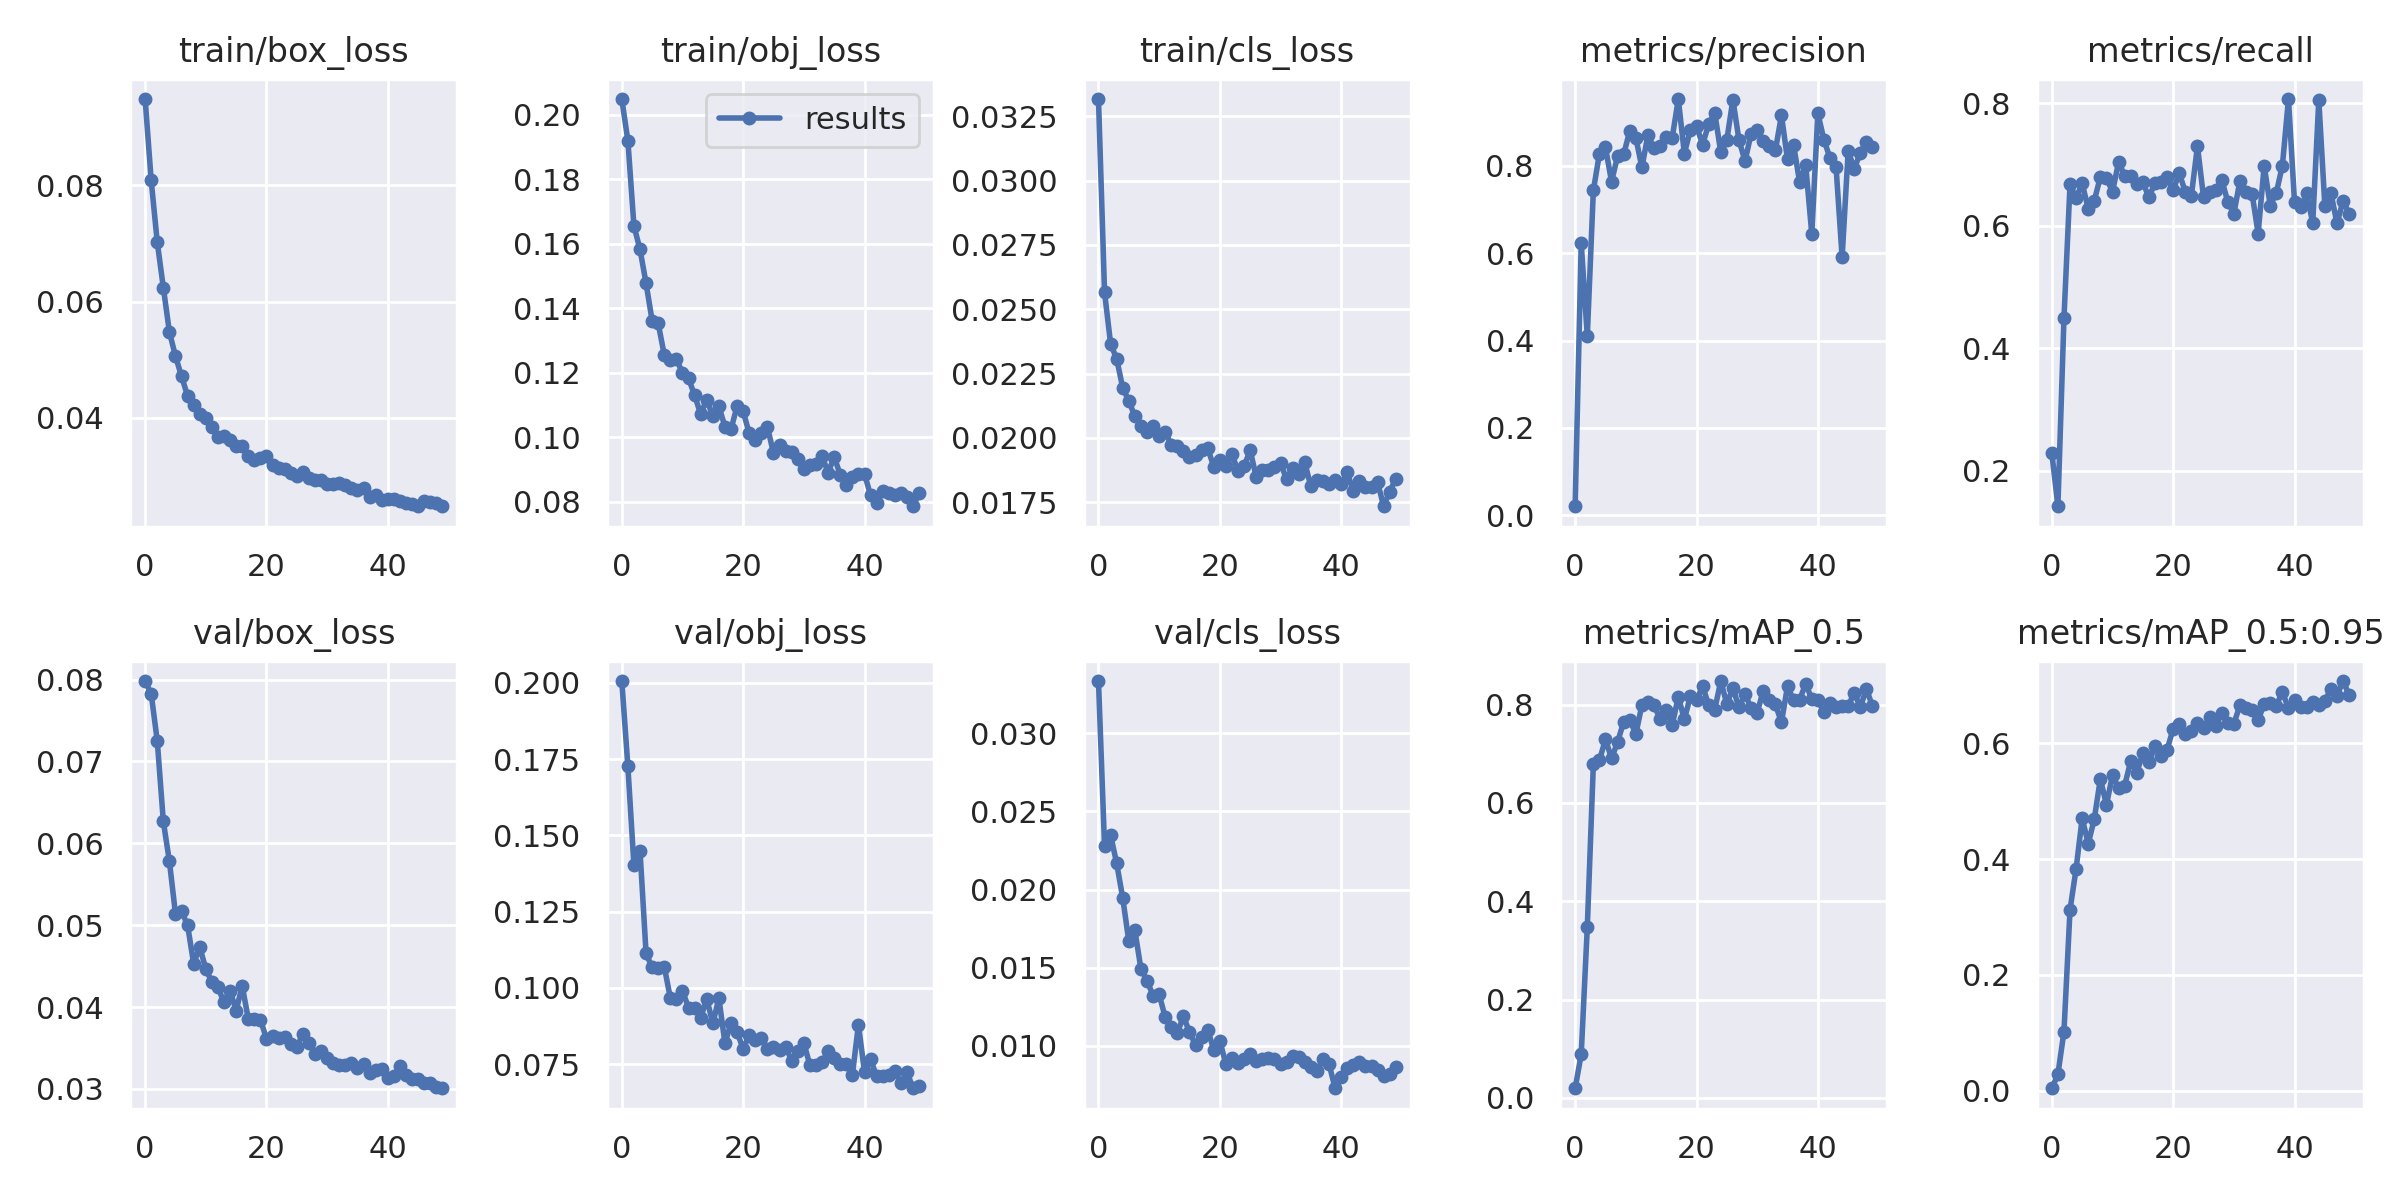

The data file committed next to this chart (first rows):
epoch, train/box_loss, train/obj_loss, train/cls_loss, metrics/precision, metrics/recall, metrics/mAP_0.5, metrics/mAP_0.5:0.95, val/box_loss, val/obj_loss, val/cls_loss, x/lr0, x/lr1, x/lr2
0, 0.0948, 0.2049, 0.03317, 0.02057, 0.229, 0.0195, 0.004385, 0.07983, 0.2006, 0.03335, 0.07024, 0.003307, 0.003307
1, 0.0808, 0.192, 0.02566, 0.6232, 0.1419, 0.0885, 0.02824, 0.07827, 0.1726, 0.02277, 0.04011, 0.006509, 0.006509
2, 0.07019, 0.1655, 0.02366, 0.4103, 0.4489, 0.3465, 0.1023, 0.07251, 0.1401, 0.02348, 0.009845, 0.009578, 0.009578
3, 0.06241, 0.1582, 0.02307, 0.7438, 0.6677, 0.6791, 0.3127, 0.06267, 0.145, 0.02167, 0.009406, 0.009406, 0.009406
4, 0.05478, 0.1477, 0.02194, 0.8277, 0.6457, 0.6869, 0.3834, 0.05781, 0.1113, 0.01945, 0.009406, 0.009406, 0.009406
5, 0.05062, 0.1361, 0.02144, 0.8424, 0.6693, 0.7291, 0.4706, 0.05139, 0.1067, 0.01668, 0.009208, 0.009208, 0.009208
6, 0.04716, 0.1353, 0.02084, 0.7636, 0.628, 0.6903, 0.4269, 0.05171, 0.1066, 0.01738, 0.00901, 0.00901, 0.00901
7, 0.04377, 0.1254, 0.02048, 0.8234, 0.6414, 0.7238, 0.4695, 0.04999, 0.107, 0.01491, 0.008812, 0.008812, 0.008812
8, 0.04225, 0.1238, 0.02025, 0.8264, 0.6797, 0.765, 0.5387, 0.04528, 0.09662, 0.01417, 0.008614, 0.008614, 0.008614
9, 0.04072, 0.1242, 0.02048, 0.8803, 0.6782, 0.7691, 0.4938, 0.04734, 0.0965, 0.0132, 0.008416, 0.008416, 0.008416
10, 0.04003, 0.1199, 0.02008, 0.8645, 0.6556, 0.7398, 0.5452, 0.04465, 0.09897, 0.01328, 0.008218, 0.008218, 0.008218
11, 0.03851, 0.1182, 0.02025, 0.7964, 0.704, 0.7988, 0.5225, 0.04305, 0.09351, 0.01183, 0.00802, 0.00802, 0.00802
12, 0.03668, 0.113, 0.01973, 0.8712, 0.6821, 0.8043, 0.5268, 0.04239, 0.09352, 0.0112, 0.007822, 0.007822, 0.007822
13, 0.03694, 0.1071, 0.0197, 0.8404, 0.6814, 0.7986, 0.5694, 0.04059, 0.09014, 0.01082, 0.007624, 0.007624, 0.007624
14, 0.0362, 0.1116, 0.01951, 0.8449, 0.6686, 0.7707, 0.5493, 0.042, 0.09646, 0.01188, 0.007426, 0.007426, 0.007426
15, 0.03522, 0.1065, 0.01925, 0.8664, 0.671, 0.7883, 0.5828, 0.03956, 0.08834, 0.01088, 0.007228, 0.007228, 0.007228
16, 0.0352, 0.1095, 0.01934, 0.8647, 0.6468, 0.7588, 0.5677, 0.04259, 0.09659, 0.01003, 0.00703, 0.00703, 0.00703
17, 0.03343, 0.1032, 0.01955, 0.9531, 0.67, 0.8157, 0.5953, 0.03856, 0.08185, 0.01057, 0.006832, 0.006832, 0.006832
18, 0.0327, 0.1024, 0.0196, 0.8283, 0.6717, 0.7702, 0.5785, 0.03854, 0.0884, 0.01103, 0.006634, 0.006634, 0.006634
19, 0.03314, 0.1096, 0.01889, 0.8831, 0.6798, 0.8171, 0.589, 0.03846, 0.08556, 0.009732, 0.006436, 0.006436, 0.006436
20, 0.03352, 0.108, 0.01915, 0.8919, 0.6587, 0.8085, 0.6254, 0.03614, 0.07993, 0.01032, 0.006238, 0.006238, 0.006238
21, 0.03199, 0.1012, 0.01892, 0.8487, 0.686, 0.8376, 0.634, 0.03642, 0.08446, 0.008812, 0.00604, 0.00604, 0.00604
22, 0.03141, 0.09918, 0.01937, 0.8952, 0.6554, 0.799, 0.6154, 0.03624, 0.08289, 0.009213, 0.005842, 0.005842, 0.005842
23, 0.03116, 0.1012, 0.01871, 0.9218, 0.6494, 0.7894, 0.6216, 0.03628, 0.08359, 0.00891, 0.005644, 0.005644, 0.005644
24, 0.03061, 0.1032, 0.01889, 0.8314, 0.7302, 0.8478, 0.6351, 0.03552, 0.07989, 0.009172, 0.005446, 0.005446, 0.005446
25, 0.03011, 0.09501, 0.01953, 0.8596, 0.6473, 0.8008, 0.6267, 0.03506, 0.08056, 0.009484, 0.005248, 0.005248, 0.005248
26, 0.03069, 0.09741, 0.01848, 0.9517, 0.6558, 0.8339, 0.6452, 0.03675, 0.07961, 0.008991, 0.00505, 0.00505, 0.00505
27, 0.02971, 0.09569, 0.01877, 0.8592, 0.6581, 0.794, 0.6297, 0.03554, 0.08072, 0.009164, 0.004852, 0.004852, 0.004852
28, 0.02938, 0.09528, 0.01876, 0.8108, 0.6755, 0.8207, 0.6524, 0.03422, 0.07609, 0.009223, 0.004654, 0.004654, 0.004654
29, 0.02927, 0.09335, 0.01886, 0.8739, 0.639, 0.793, 0.6346, 0.03459, 0.0792, 0.009162, 0.004456, 0.004456, 0.004456
30, 0.02859, 0.09002, 0.01901, 0.8816, 0.62, 0.7832, 0.634, 0.03371, 0.08198, 0.008836, 0.004258, 0.004258, 0.004258
31, 0.02871, 0.09144, 0.01841, 0.8573, 0.6732, 0.8283, 0.6656, 0.03311, 0.07462, 0.008931, 0.00406, 0.00406, 0.00406
32, 0.02883, 0.0917, 0.01884, 0.846, 0.6552, 0.8097, 0.6615, 0.03296, 0.07463, 0.009346, 0.003862, 0.003862, 0.003862
33, 0.02851, 0.09424, 0.0186, 0.8354, 0.6528, 0.8001, 0.6577, 0.03289, 0.07559, 0.009298, 0.003664, 0.003664, 0.003664
34, 0.02792, 0.08891, 0.01905, 0.9159, 0.5874, 0.7641, 0.6398, 0.03315, 0.0793, 0.008929, 0.003466, 0.003466, 0.003466
35, 0.02762, 0.09382, 0.01812, 0.8147, 0.6978, 0.837, 0.6684, 0.03257, 0.07709, 0.008633, 0.003268, 0.003268, 0.003268
36, 0.02804, 0.08836, 0.01836, 0.8478, 0.6332, 0.8091, 0.6705, 0.033, 0.07493, 0.008406, 0.00307, 0.00307, 0.00307
37, 0.02637, 0.0851, 0.01832, 0.7626, 0.654, 0.8102, 0.6653, 0.03191, 0.0749, 0.009118, 0.002872, 0.002872, 0.002872
38, 0.02672, 0.08767, 0.0182, 0.801, 0.6984, 0.842, 0.689, 0.03228, 0.07146, 0.008827, 0.002674, 0.002674, 0.002674
39, 0.02594, 0.08845, 0.01836, 0.6442, 0.8071, 0.8114, 0.6604, 0.03243, 0.08791, 0.007275, 0.002476, 0.002476, 0.002476
40, 0.02604, 0.08861, 0.01821, 0.9203, 0.6386, 0.8096, 0.674, 0.03127, 0.07242, 0.007989, 0.002278, 0.002278, 0.002278
41, 0.02606, 0.08191, 0.01866, 0.8601, 0.6308, 0.7843, 0.6636, 0.03162, 0.07656, 0.008581, 0.00208, 0.00208, 0.00208
42, 0.02578, 0.07944, 0.01792, 0.8177, 0.6531, 0.8025, 0.662, 0.03278, 0.07097, 0.008737, 0.001882, 0.001882, 0.001882
43, 0.02541, 0.08312, 0.01831, 0.7974, 0.6044, 0.7943, 0.6711, 0.03171, 0.07117, 0.008933, 0.001684, 0.001684, 0.001684
44, 0.02525, 0.08259, 0.01811, 0.5907, 0.8056, 0.7968, 0.6662, 0.03117, 0.07159, 0.008681, 0.001486, 0.001486, 0.001486
45, 0.02483, 0.08201, 0.01811, 0.8342, 0.6324, 0.7971, 0.6737, 0.03122, 0.07265, 0.008693, 0.001288, 0.001288, 0.001288
46, 0.02566, 0.08271, 0.01828, 0.7932, 0.6535, 0.8238, 0.6939, 0.03068, 0.06867, 0.008464, 0.00109, 0.00109, 0.00109
47, 0.02561, 0.08152, 0.01735, 0.8301, 0.6039, 0.7947, 0.6824, 0.03072, 0.0724, 0.008086, 0.000892, 0.000892, 0.000892
48, 0.02532, 0.07854, 0.01792, 0.8556, 0.6408, 0.8316, 0.7076, 0.03018, 0.06708, 0.008168, 0.000694, 0.000694, 0.000694
49, 0.02492, 0.08252, 0.01842, 0.8439, 0.6201, 0.7969, 0.6836, 0.03007, 0.06772, 0.008609, 0.000496, 0.000496, 0.000496
